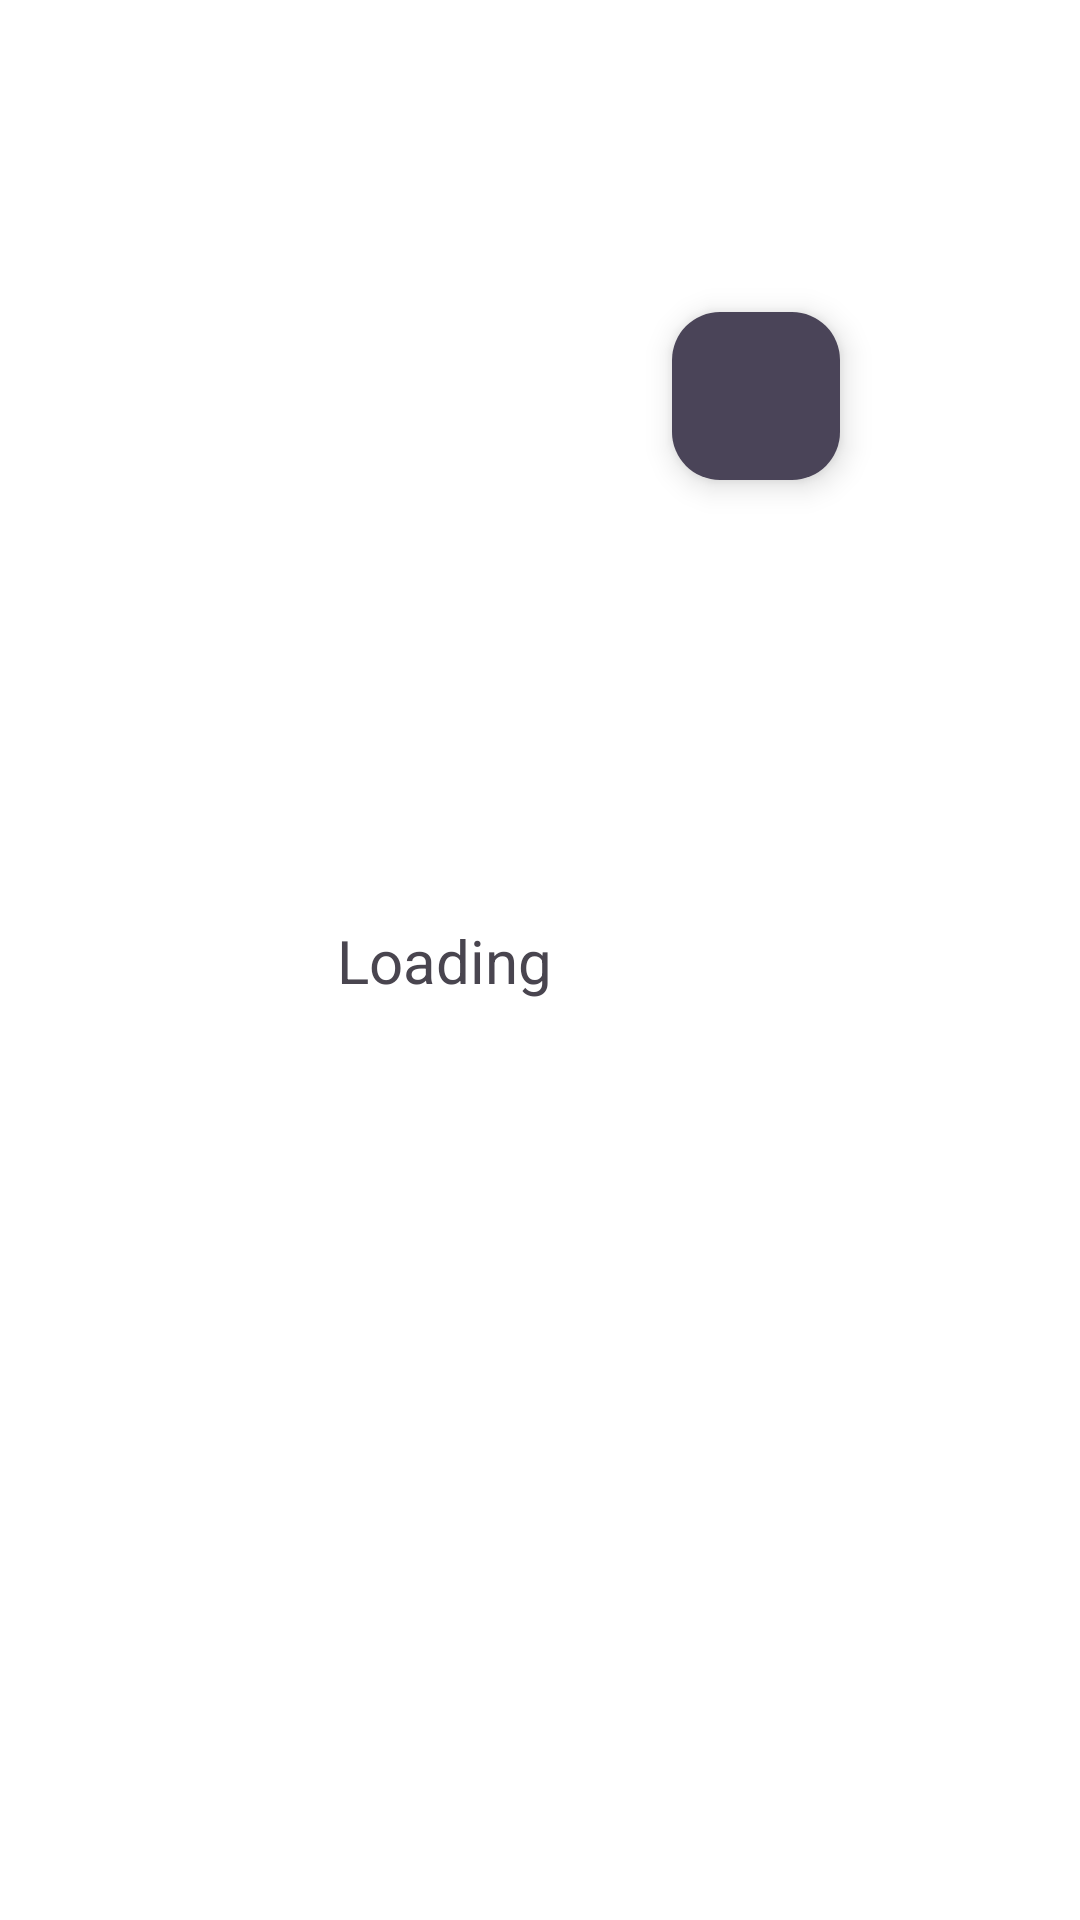

Layout XML and referenced resources for this Android screen:
<!-- AndroidManifest.xml: activity theme Theme.Piccy.ActionBar -->
<!-- res/layout/activity_profile.xml -->
<?xml version="1.0" encoding="utf-8"?>
<androidx.constraintlayout.widget.ConstraintLayout xmlns:android="http://schemas.android.com/apk/res/android"
    xmlns:app="http://schemas.android.com/apk/res-auto"
    xmlns:tools="http://schemas.android.com/tools"
    android:layout_width="match_parent"
    android:layout_height="match_parent"
    tools:context=".view.profile.ProfileActivity">

    <ImageView
        android:id="@+id/imageView"
        android:layout_width="0dp"
        android:layout_height="0dp"
        android:layout_marginTop="16dp"
        android:contentDescription="Profile picture"
        app:layout_constraintDimensionRatio="1:1"
        app:layout_constraintEnd_toStartOf="@+id/guideline2"
        app:layout_constraintStart_toStartOf="@+id/guideline1"
        app:layout_constraintTop_toTopOf="parent"
        app:layout_constraintWidth_max="200dp"
        app:srcCompat="@drawable/user_circle_cutout"
        app:tint="?attr/colorPrimary" />

    <androidx.constraintlayout.widget.Guideline
        android:id="@+id/guideline1"
        android:layout_width="wrap_content"
        android:layout_height="wrap_content"
        android:orientation="vertical"
        app:layout_constraintGuide_percent="0.3" />

    <androidx.constraintlayout.widget.Guideline
        android:id="@+id/guideline2"
        android:layout_width="wrap_content"
        android:layout_height="wrap_content"
        android:orientation="vertical"
        app:layout_constraintGuide_percent="0.7" />

    <androidx.fragment.app.FragmentContainerView
        android:id="@+id/fragmentContainerView2"
        android:layout_width="0dp"
        android:layout_height="wrap_content"
        android:layout_marginStart="8dp"
        android:layout_marginTop="24dp"
        android:layout_marginEnd="8dp"
        app:layout_constraintBottom_toBottomOf="parent"
        app:layout_constraintEnd_toEndOf="parent"
        app:layout_constraintStart_toStartOf="parent"
        app:layout_constraintTop_toBottomOf="@+id/imageView" />

    <androidx.constraintlayout.widget.ConstraintLayout
        android:id="@+id/loading_screen"
        android:layout_width="match_parent"
        android:layout_height="match_parent"
        android:background="#FFFFFF"
        app:layout_constraintBottom_toBottomOf="parent"
        app:layout_constraintEnd_toEndOf="parent"
        app:layout_constraintStart_toStartOf="parent"
        app:layout_constraintTop_toTopOf="parent"
        tools:visibility="gone">

        <TextView
            android:id="@+id/textView3"
            android:layout_width="wrap_content"
            android:layout_height="wrap_content"
            android:text="Loading"
            android:textSize="20sp"
            app:layout_constraintBottom_toBottomOf="parent"
            app:layout_constraintEnd_toStartOf="@+id/progressBar"
            app:layout_constraintHorizontal_chainStyle="packed"
            app:layout_constraintStart_toStartOf="parent"
            app:layout_constraintTop_toTopOf="parent" />

        <ProgressBar
            android:id="@+id/progressBar"
            style="?android:attr/progressBarStyle"
            android:layout_width="wrap_content"
            android:layout_height="wrap_content"
            android:layout_marginStart="16dp"
            app:layout_constraintBottom_toBottomOf="parent"
            app:layout_constraintEnd_toEndOf="parent"
            app:layout_constraintStart_toEndOf="@id/textView3"
            app:layout_constraintTop_toTopOf="parent" />
    </androidx.constraintlayout.widget.ConstraintLayout>

    <com.google.android.material.floatingactionbutton.FloatingActionButton
        android:id="@+id/floatingActionButton"
        android:layout_width="wrap_content"
        android:layout_height="wrap_content"
        android:clickable="true"
        app:backgroundTint="?attr/colorOnSecondaryFixedVariant"
        app:fabSize="mini"
        app:layout_constraintBottom_toBottomOf="@id/imageView"
        app:layout_constraintEnd_toEndOf="@id/imageView"
        app:layout_constraintStart_toEndOf="@id/imageView"
        app:srcCompat="@drawable/baseline_edit_24"
        app:tint="?attr/colorOnPrimary" />

</androidx.constraintlayout.widget.ConstraintLayout>
<!-- resources referenced by this layout -->
<resources>
  <!-- drawable user_circle_cutout (drawable) -->
  <vector xmlns:android="http://schemas.android.com/apk/res/android"
      android:width="210dp"
      android:height="210dp"
      android:viewportWidth="210"
      android:viewportHeight="210">
    <path
        android:pathData="M105,9.32A95.68,95.68 0,0 0,9.32 105A95.68,95.68 0,0 0,105 200.68A95.68,95.68 0,0 0,200.68 105A95.68,95.68 0,0 0,105 9.32zM105,37.27A33.87,33.87 0,0 1,105 105A33.87,33.87 0,0 1,105 37.27zM92.91,117.7L117.09,117.7C143.15,117.7 164.27,138.81 164.27,164.88C164.27,169.21 160.75,172.73 156.41,172.73L53.59,172.73C49.25,172.73 45.73,169.21 45.73,164.88C45.73,138.81 66.85,117.7 92.91,117.7z"
        android:strokeWidth="3.175"
        android:fillColor="#000000"
        android:strokeColor="#00000000"/>
  </vector>
  <style name="Theme.Piccy.ActionBar" parent="Theme.Piccy">
          <item name="windowActionBar">true</item>
          <item name="windowNoTitle">false</item>
      </style>
  <style name="Theme.Piccy" parent="Theme.Material3.Light.NoActionBar">
          
          <item name="colorPrimary">@color/purple_500</item>
          <item name="colorPrimaryVariant">@color/purple_700</item>
          <item name="colorOnPrimary">@color/white</item>
          
          <item name="colorSecondary">@color/teal_200</item>
          <item name="colorSecondaryVariant">@color/teal_700</item>
          <item name="colorOnSecondary">@color/black</item>
          
          <item name="android:navigationBarColor">?attr/colorOnPrimary</item>
          
          <item name="colorBackgroundTranslucent">@color/black_translucent</item>
      </style>
  <color name="purple_500">#FF6200EE</color>
  <color name="purple_700">#FF3700B3</color>
  <color name="white">#FFFFFFFF</color>
  <color name="teal_200">#FF03DAC5</color>
  <color name="teal_700">#FF018786</color>
  <color name="black">#FF000000</color>
  <color name="black_translucent">#0F000000</color>
</resources>
